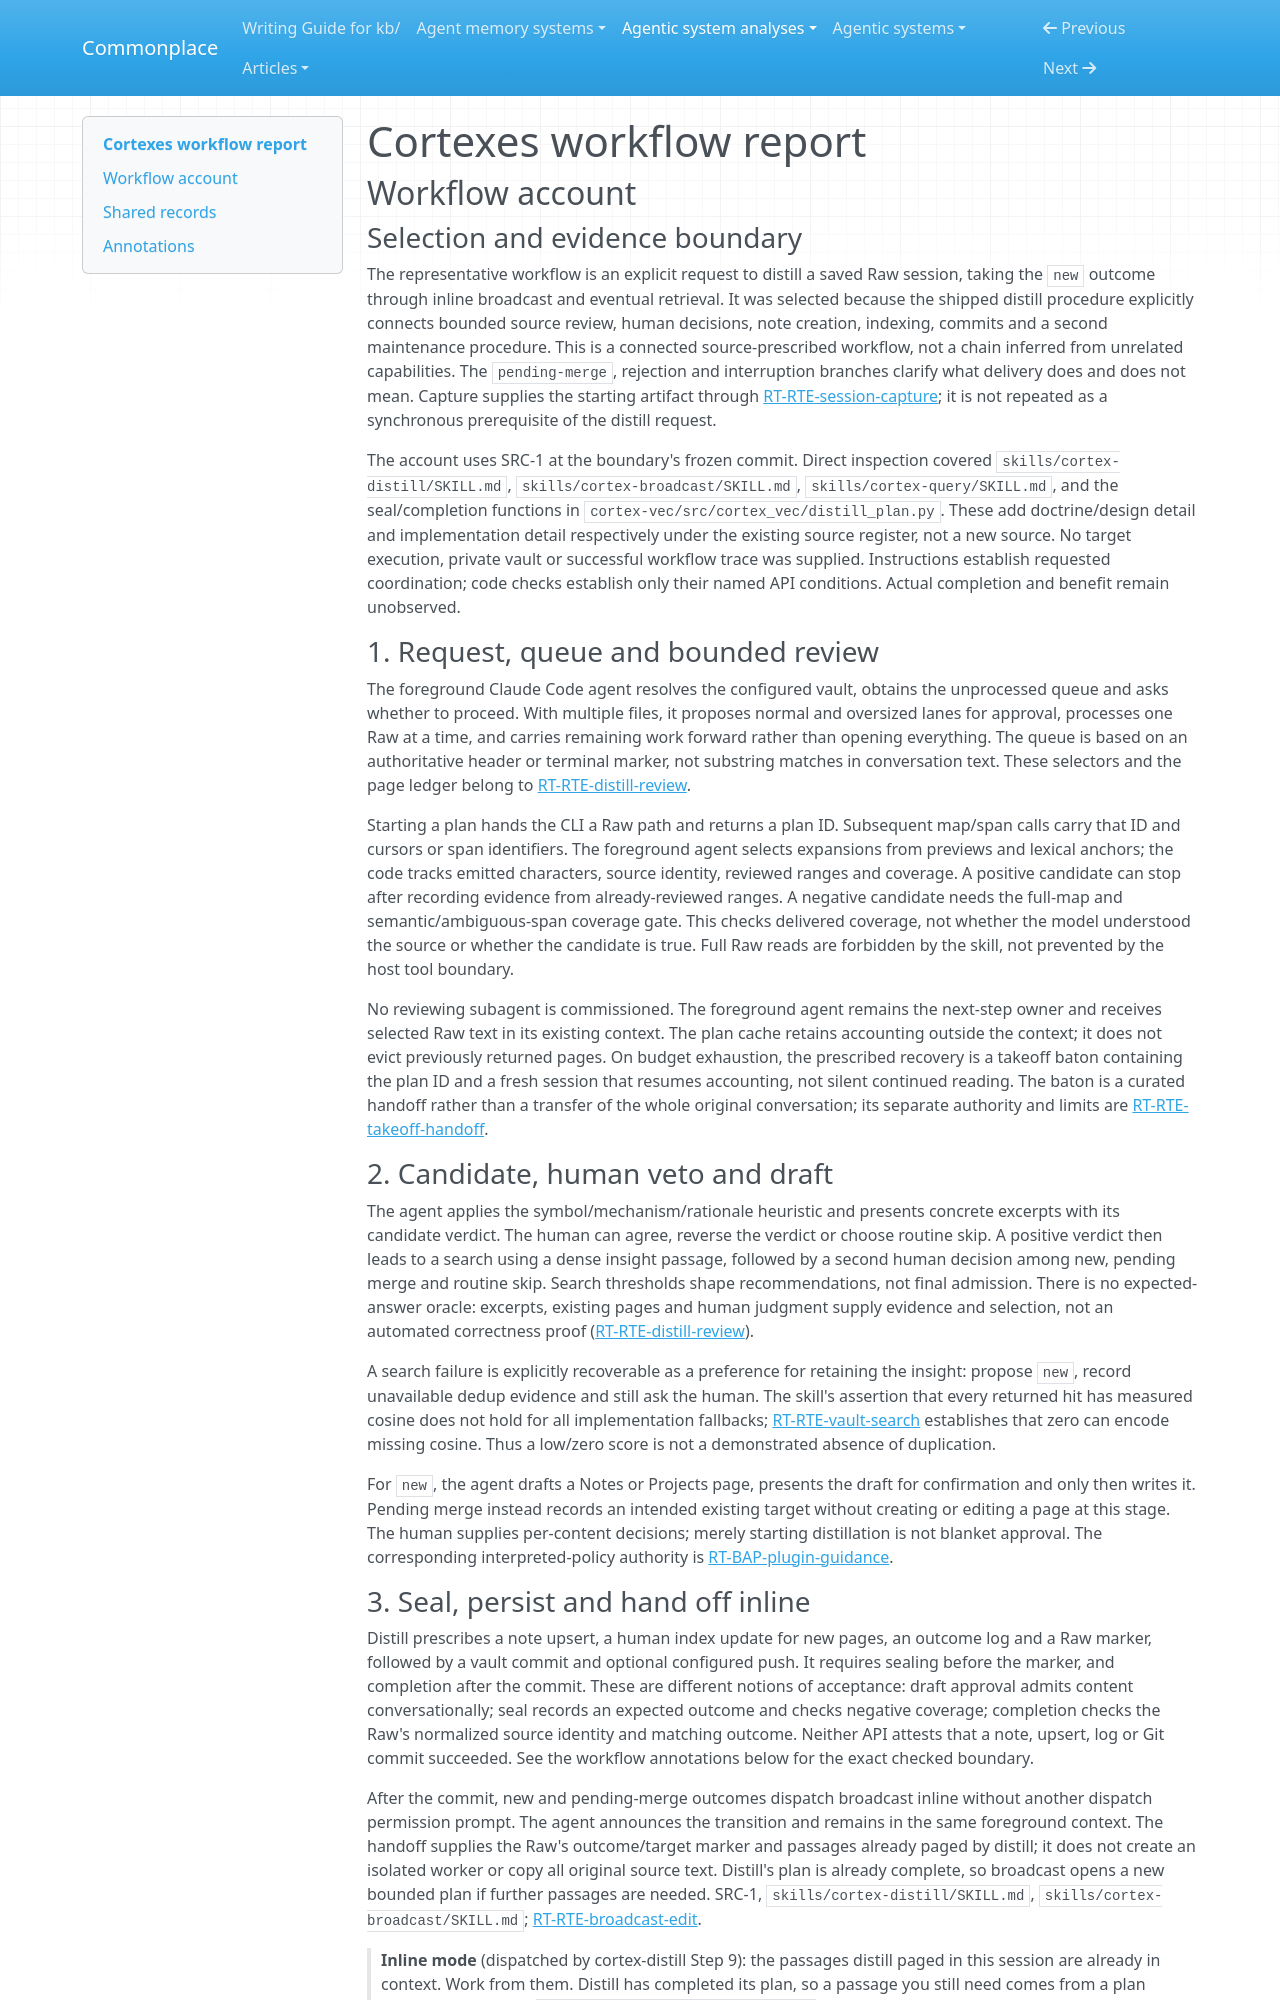

repository: zby/commonplace · page: agentic-system-analyses/retained/xbluesky--cortexes/workflow/index.html · generator: mkdocs

---
type: agentic-system-analyses/types/agentic-system-workflow-report.md
description: "Cortexes workflow account: bounded Raw distillation, human-admitted notes, inline broadcast, and later retrieval at the frozen revision."
run-id: AAS-2026-11-08-cortexes-af94078f2405-01
reviewed-boundary: "2b8e79f0099203e0453147b708346349952bb963"
---

# Cortexes workflow report

## Workflow account

### Selection and evidence boundary

The representative workflow is an explicit request to distill a saved Raw session, taking the `new` outcome through inline broadcast and eventual retrieval. It was selected because the shipped distill procedure explicitly connects bounded source review, human decisions, note creation, indexing, commits and a second maintenance procedure. This is a connected source-prescribed workflow, not a chain inferred from unrelated capabilities. The `pending-merge`, rejection and interruption branches clarify what delivery does and does not mean. Capture supplies the starting artifact through [RT-RTE-session-capture](runtime.md#rt-rte-session-capture); it is not repeated as a synchronous prerequisite of the distill request.

The account uses SRC-1 at the boundary's frozen commit. Direct inspection covered `skills/cortex-distill/SKILL.md`, `skills/cortex-broadcast/SKILL.md`, `skills/cortex-query/SKILL.md`, and the seal/completion functions in `cortex-vec/src/cortex_vec/distill_plan.py`. These add doctrine/design detail and implementation detail respectively under the existing source register, not a new source. No target execution, private vault or successful workflow trace was supplied. Instructions establish requested coordination; code checks establish only their named API conditions. Actual completion and benefit remain unobserved.

### 1. Request, queue and bounded review

The foreground Claude Code agent resolves the configured vault, obtains the unprocessed queue and asks whether to proceed. With multiple files, it proposes normal and oversized lanes for approval, processes one Raw at a time, and carries remaining work forward rather than opening everything. The queue is based on an authoritative header or terminal marker, not substring matches in conversation text. These selectors and the page ledger belong to [RT-RTE-distill-review](runtime.md#rt-rte-distill-review).

Starting a plan hands the CLI a Raw path and returns a plan ID. Subsequent map/span calls carry that ID and cursors or span identifiers. The foreground agent selects expansions from previews and lexical anchors; the code tracks emitted characters, source identity, reviewed ranges and coverage. A positive candidate can stop after recording evidence from already-reviewed ranges. A negative candidate needs the full-map and semantic/ambiguous-span coverage gate. This checks delivered coverage, not whether the model understood the source or whether the candidate is true. Full Raw reads are forbidden by the skill, not prevented by the host tool boundary.

No reviewing subagent is commissioned. The foreground agent remains the next-step owner and receives selected Raw text in its existing context. The plan cache retains accounting outside the context; it does not evict previously returned pages. On budget exhaustion, the prescribed recovery is a takeoff baton containing the plan ID and a fresh session that resumes accounting, not silent continued reading. The baton is a curated handoff rather than a transfer of the whole original conversation; its separate authority and limits are [RT-RTE-takeoff-handoff](runtime.md#rt-rte-takeoff-handoff).

### 2. Candidate, human veto and draft

The agent applies the symbol/mechanism/rationale heuristic and presents concrete excerpts with its candidate verdict. The human can agree, reverse the verdict or choose routine skip. A positive verdict then leads to a search using a dense insight passage, followed by a second human decision among new, pending merge and routine skip. Search thresholds shape recommendations, not final admission. There is no expected-answer oracle: excerpts, existing pages and human judgment supply evidence and selection, not an automated correctness proof ([RT-RTE-distill-review](runtime.md#rt-rte-distill-review)).

A search failure is explicitly recoverable as a preference for retaining the insight: propose `new`, record unavailable dedup evidence and still ask the human. The skill's assertion that every returned hit has measured cosine does not hold for all implementation fallbacks; [RT-RTE-vault-search](runtime.md#rt-rte-vault-search) establishes that zero can encode missing cosine. Thus a low/zero score is not a demonstrated absence of duplication.

For `new`, the agent drafts a Notes or Projects page, presents the draft for confirmation and only then writes it. Pending merge instead records an intended existing target without creating or editing a page at this stage. The human supplies per-content decisions; merely starting distillation is not blanket approval. The corresponding interpreted-policy authority is [RT-BAP-plugin-guidance](runtime.md#rt-bap-plugin-guidance).
